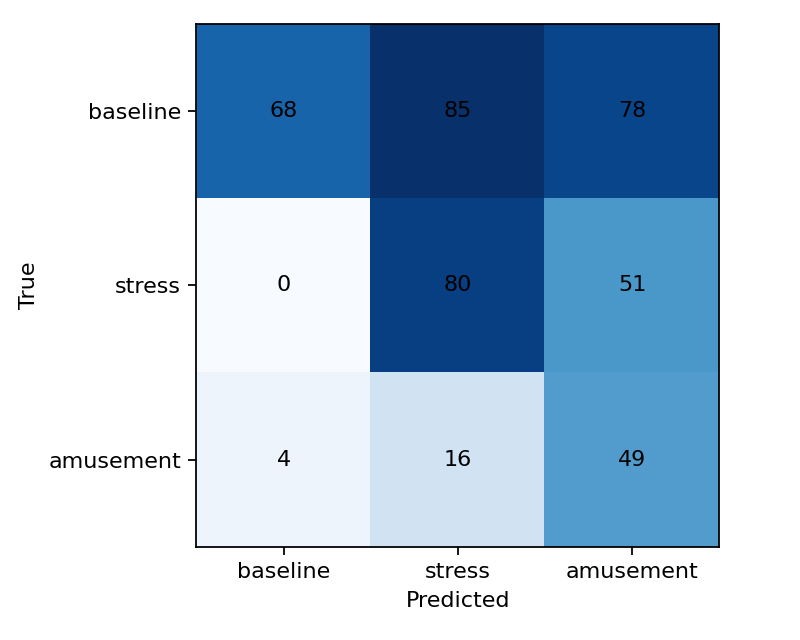

The data file committed next to this chart (first rows):
baseline, stress, amusement
68, 85, 78
0, 80, 51
4, 16, 49
